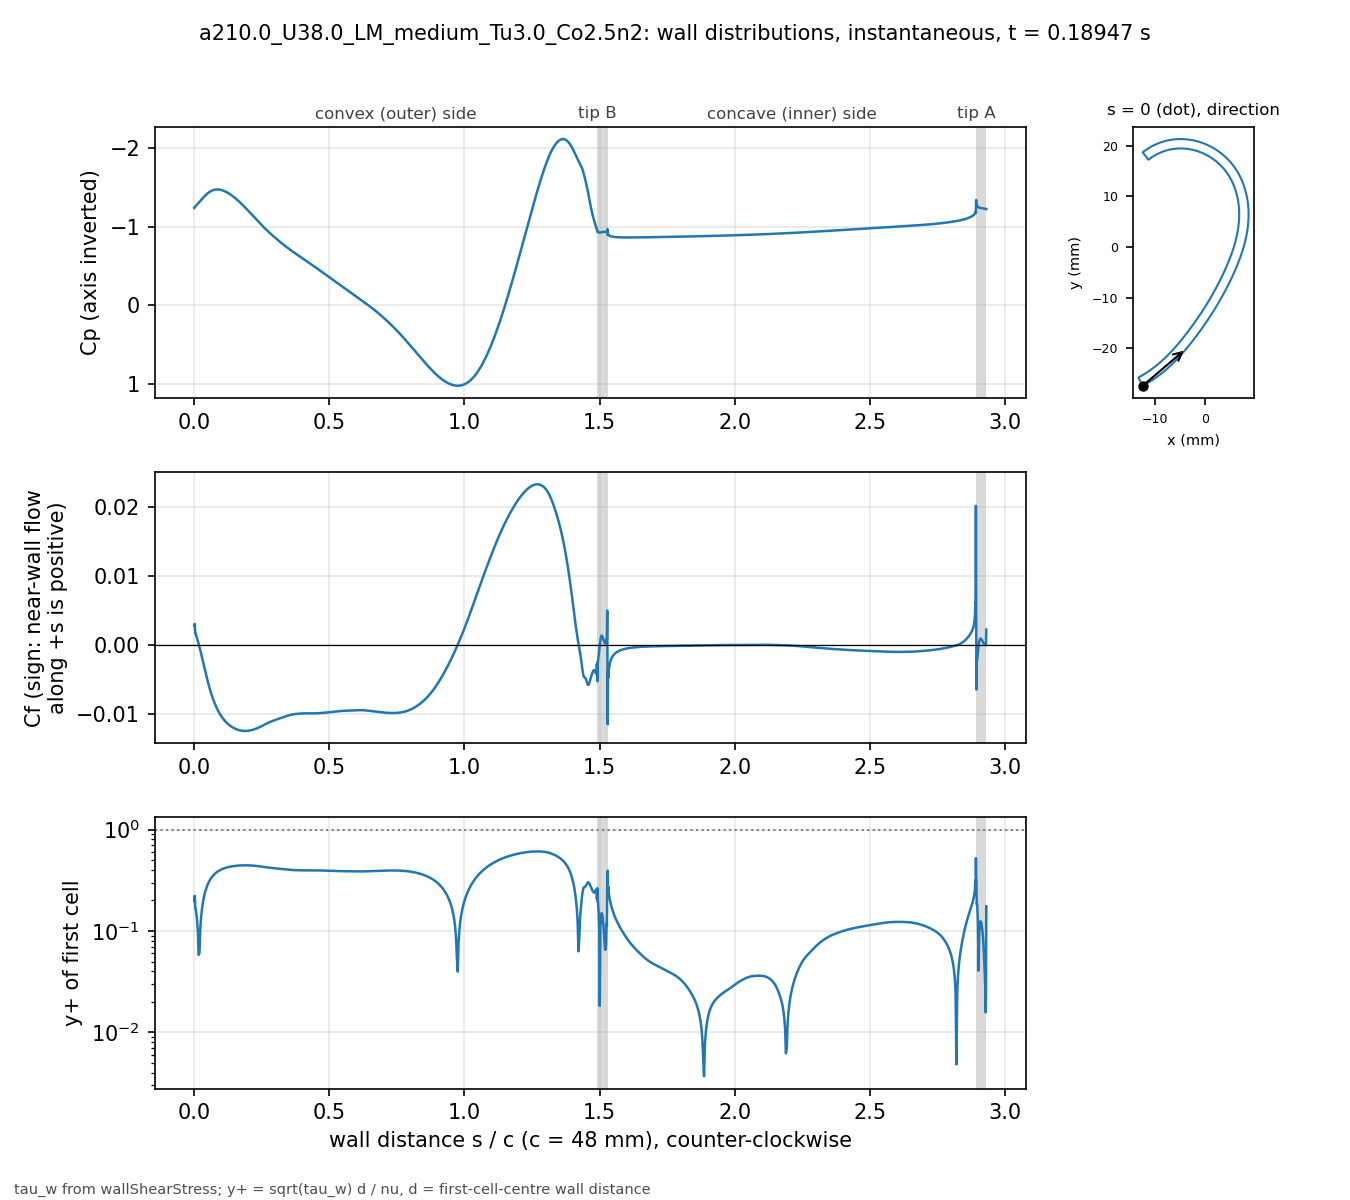

The file beside this chart, header and first rows:
# a210.0_U38.0_LM_medium_Tu3.0_Co2.5n2 t…, p_inf=0; Cf signed by near-wall flow dir…
patch, s_over_c, x_m, y_m, Cp, Cf, yplus, d_first_m
blade, 0.000000, -0.01234, -0.02743, -1.237, 0.002884, 0.1972, 2.0713e-06
blade, 0.001059, -0.0123, -0.02741, -1.239, 0.003053, 0.2204, 2.2499e-06
blade, 0.002253, -0.01225, -0.02738, -1.252, 0.003098, 0.222, 2.2501e-06
blade, 0.003600, -0.01219, -0.02735, -1.254, 0.001748, 0.1668, 2.2503e-06
blade, 0.005118, -0.01213, -0.02732, -1.26, 0.001725, 0.1656, 2.2499e-06
blade, 0.006829, -0.01205, -0.02728, -1.266, 0.001498, 0.1544, 2.25e-06
blade, 0.008759, -0.01197, -0.02723, -1.273, 0.001234, 0.1401, 2.2501e-06
blade, 0.01094, -0.01188, -0.02718, -1.281, 0.0009395, 0.1222, 2.25e-06
blade, 0.01339, -0.01178, -0.02713, -1.29, 0.0005985, 0.09757, 2.2501e-06
blade, 0.01615, -0.01166, -0.02706, -1.301, 0.0002126, 0.05814, 2.2498e-06
blade, 0.01918, -0.01154, -0.02699, -1.312, -0.0002291, 0.06035, 2.2495e-06
blade, 0.0223, -0.01141, -0.02691, -1.325, -0.0007036, 0.1058, 2.2499e-06
blade, 0.02543, -0.01128, -0.02684, -1.337, -0.0012, 0.1382, 2.2499e-06
blade, 0.02855, -0.01115, -0.02676, -1.349, -0.001715, 0.1652, 2.2499e-06
blade, 0.03168, -0.01102, -0.02668, -1.361, -0.002241, 0.1888, 2.2502e-06
blade, 0.0348, -0.01089, -0.0266, -1.373, -0.002772, 0.21, 2.2504e-06
blade, 0.03793, -0.01077, -0.02652, -1.385, -0.003302, 0.2292, 2.2505e-06
blade, 0.04105, -0.01064, -0.02644, -1.396, -0.003824, 0.2466, 2.2503e-06
blade, 0.04417, -0.01051, -0.02636, -1.406, -0.004334, 0.2625, 2.2501e-06
blade, 0.0473, -0.01039, -0.02628, -1.416, -0.004829, 0.2771, 2.2498e-06
blade, 0.05042, -0.01026, -0.0262, -1.425, -0.005306, 0.2905, 2.2499e-06
blade, 0.05355, -0.01014, -0.02611, -1.433, -0.005764, 0.3028, 2.25e-06
blade, 0.05667, -0.01001, -0.02603, -1.441, -0.0062, 0.314, 2.2499e-06
blade, 0.05979, -0.009891, -0.02594, -1.447, -0.006615, 0.3243, 2.2498e-06
blade, 0.06292, -0.009768, -0.02586, -1.453, -0.007009, 0.3338, 2.2496e-06
blade, 0.06604, -0.009646, -0.02577, -1.458, -0.007381, 0.3426, 2.2498e-06
blade, 0.06917, -0.009524, -0.02568, -1.462, -0.007733, 0.3507, 2.2499e-06
blade, 0.07229, -0.009403, -0.02559, -1.466, -0.008064, 0.3581, 2.2496e-06
blade, 0.07541, -0.009283, -0.0255, -1.468, -0.008377, 0.3649, 2.2493e-06
blade, 0.07854, -0.009163, -0.02541, -1.47, -0.00867, 0.3713, 2.2496e-06
blade, 0.08166, -0.009043, -0.02532, -1.472, -0.008946, 0.3772, 2.2497e-06
blade, 0.08479, -0.008924, -0.02523, -1.472, -0.009206, 0.3826, 2.2498e-06
blade, 0.08791, -0.008806, -0.02514, -1.472, -0.009449, 0.3877, 2.25e-06
blade, 0.09104, -0.008688, -0.02505, -1.471, -0.009678, 0.3923, 2.2501e-06
blade, 0.09416, -0.008571, -0.02495, -1.47, -0.009892, 0.3967, 2.2502e-06
blade, 0.09728, -0.008454, -0.02486, -1.468, -0.01009, 0.4007, 2.2503e-06
blade, 0.1004, -0.008338, -0.02477, -1.465, -0.01028, 0.4044, 2.2503e-06
blade, 0.1035, -0.008222, -0.02467, -1.462, -0.01046, 0.4079, 2.2503e-06
blade, 0.1067, -0.008107, -0.02457, -1.458, -0.01062, 0.4111, 2.2501e-06
blade, 0.1098, -0.007992, -0.02448, -1.454, -0.01078, 0.4141, 2.2501e-06
blade, 0.1129, -0.007878, -0.02438, -1.45, -0.01092, 0.4168, 2.2501e-06
blade, 0.116, -0.007764, -0.02428, -1.445, -0.01106, 0.4194, 2.2501e-06
blade, 0.1192, -0.007651, -0.02418, -1.439, -0.01119, 0.4218, 2.25e-06
blade, 0.1223, -0.007538, -0.02409, -1.433, -0.01131, 0.424, 2.2498e-06
blade, 0.1254, -0.007426, -0.02399, -1.427, -0.01142, 0.426, 2.2496e-06
blade, 0.1285, -0.007315, -0.02389, -1.42, -0.01152, 0.428, 2.2498e-06
blade, 0.1316, -0.007203, -0.02379, -1.414, -0.01162, 0.4298, 2.2499e-06
blade, 0.1348, -0.007093, -0.02368, -1.406, -0.01171, 0.4314, 2.2497e-06
blade, 0.1379, -0.006983, -0.02358, -1.399, -0.01179, 0.433, 2.2501e-06
blade, 0.141, -0.006873, -0.02348, -1.391, -0.01186, 0.4344, 2.2501e-06
blade, 0.1441, -0.006764, -0.02338, -1.383, -0.01194, 0.4357, 2.2501e-06
blade, 0.1473, -0.006656, -0.02327, -1.374, -0.012, 0.4369, 2.2504e-06
blade, 0.1504, -0.006547, -0.02317, -1.366, -0.01206, 0.438, 2.2503e-06
blade, 0.1535, -0.00644, -0.02307, -1.357, -0.01212, 0.439, 2.2502e-06
blade, 0.1566, -0.006333, -0.02296, -1.347, -0.01217, 0.4399, 2.2501e-06
blade, 0.1598, -0.006226, -0.02285, -1.338, -0.01221, 0.4406, 2.2498e-06
blade, 0.1629, -0.00612, -0.02275, -1.328, -0.01225, 0.4414, 2.25e-06
blade, 0.166, -0.006014, -0.02264, -1.319, -0.01229, 0.4421, 2.2501e-06
blade, 0.1691, -0.005909, -0.02254, -1.309, -0.01232, 0.4426, 2.2498e-06
... 914 more rows
